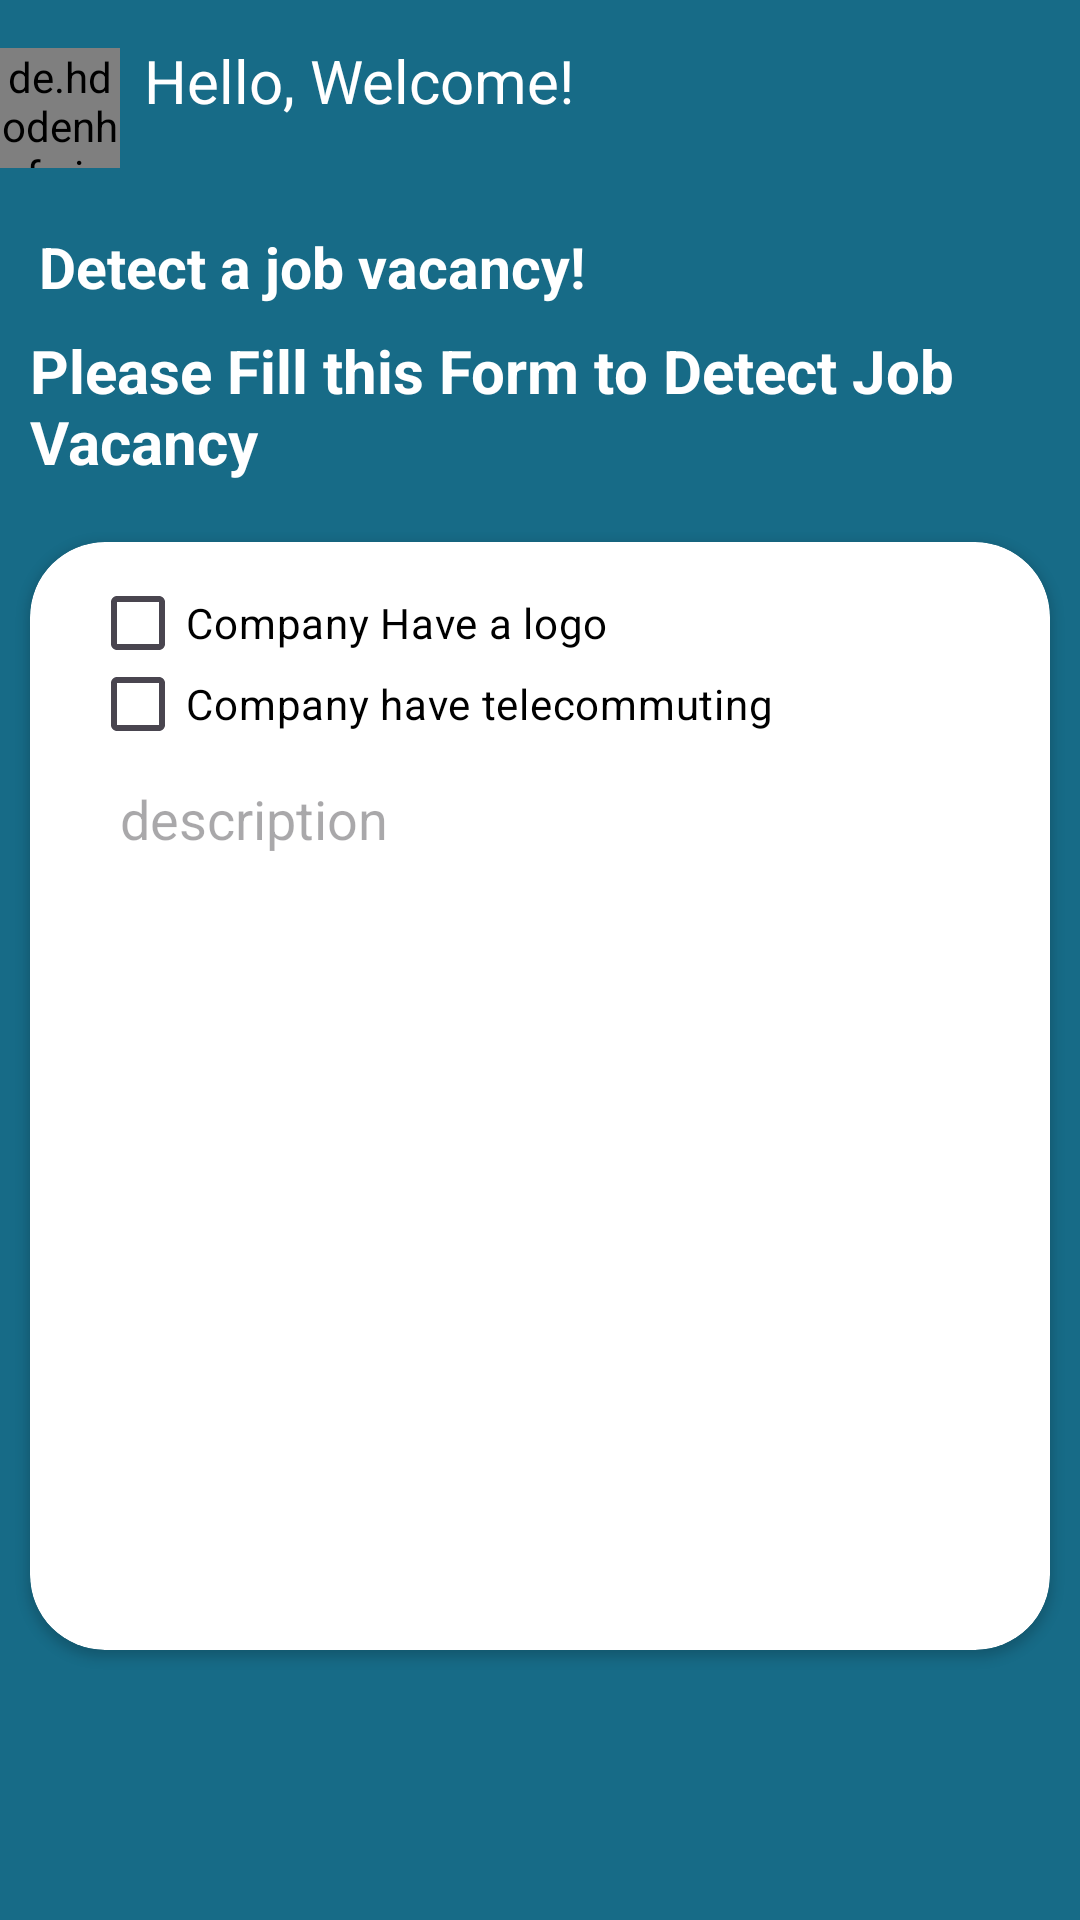

Here is an Android app screen rendered from its layout file. Give the layout XML and the strings, colors and styles it references.
<!-- AndroidManifest.xml: application theme Theme.JobGuardian -->
<!-- res/layout/fragment_detection.xml -->
<?xml version="1.0" encoding="utf-8"?>
<androidx.constraintlayout.widget.ConstraintLayout xmlns:android="http://schemas.android.com/apk/res/android"
    xmlns:app="http://schemas.android.com/apk/res-auto"
    xmlns:tools="http://schemas.android.com/tools"
    android:layout_width="match_parent"
    android:layout_height="match_parent"
    android:background="@color/Bblue"
    tools:context=".ui.main.view.detection.DetectionFragment">

    <de.hdodenhof.circleimageview.CircleImageView
        android:id="@+id/imageView2"
        android:layout_width="40dp"
        android:layout_height="40dp"
        android:layout_marginTop="16dp"
        android:src="@drawable/pp"
        app:layout_constraintStart_toStartOf="parent"
        app:layout_constraintTop_toTopOf="parent" />

    <TextView
        android:id="@+id/userHello"
        android:layout_width="wrap_content"
        android:layout_height="wrap_content"
        android:layout_marginStart="8dp"
        android:text="Hello, Welcome!"
        android:textColor="@color/white"
        android:textSize="20dp"
        app:layout_constraintBottom_toBottomOf="parent"
        app:layout_constraintStart_toEndOf="@+id/imageView2"
        app:layout_constraintTop_toTopOf="parent"
        app:layout_constraintVertical_bias="0.022" />

    <TextView
        android:id="@+id/textView6"
        android:layout_width="wrap_content"
        android:layout_height="wrap_content"
        android:text="Detect a job vacancy!"
        android:textColor="@color/white"
        android:textSize="19dp"
        android:textStyle="bold"
        app:layout_constraintBottom_toBottomOf="parent"
        app:layout_constraintEnd_toEndOf="parent"
        app:layout_constraintHorizontal_bias="0.073"
        app:layout_constraintStart_toStartOf="parent"
        app:layout_constraintTop_toBottomOf="@+id/userHello"
        app:layout_constraintVertical_bias="0.062" />

    <TextView
        android:id="@+id/textView7"
        android:layout_width="wrap_content"
        android:layout_height="wrap_content"
        android:text="Please Fill this Form to Detect Job Vacancy"
        android:textColor="@color/white"
        android:textSize="20dp"
        android:layout_marginStart="20dp"
        android:textStyle="bold"
        app:layout_constraintBottom_toBottomOf="parent"
        app:layout_constraintEnd_toEndOf="parent"
        app:layout_constraintStart_toStartOf="parent"
        app:layout_constraintTop_toBottomOf="@+id/textView6"
        app:layout_constraintVertical_bias="0.017" />

    <androidx.cardview.widget.CardView
        android:layout_width="0dp"
        android:layout_height="0dp"
        android:layout_marginStart="10dp"
        android:layout_marginTop="20dp"
        android:layout_marginEnd="10dp"
        android:layout_marginBottom="90dp"
        app:cardCornerRadius="25dp"
        android:backgroundTint="@color/white"
        app:layout_constraintBottom_toBottomOf="parent"
        app:layout_constraintEnd_toEndOf="parent"
        app:layout_constraintHorizontal_bias="1.0"
        app:layout_constraintStart_toStartOf="parent"
        app:layout_constraintTop_toBottomOf="@+id/textView7"
        app:layout_constraintVertical_bias="0.0">

        <ProgressBar
            android:id="@+id/progressBar"
            style="?android:attr/progressBarStyle"
            android:layout_width="wrap_content"
            android:layout_height="wrap_content"
            android:layout_marginStart="160dp"
            android:layout_marginTop="200dp"
            android:layout_marginEnd="25dp"
            android:visibility="gone"
            app:layout_constraintBottom_toBottomOf="parent"
            app:layout_constraintEnd_toEndOf="parent"
            app:layout_constraintStart_toStartOf="parent"
            app:layout_constraintTop_toTopOf="parent"
            tools:visibility="visible" />

        <CheckBox
            android:id="@+id/cb_logo"
            android:layout_width="wrap_content"
            android:layout_height="wrap_content"
            android:textColor="@color/black"
            android:layout_marginStart="20dp"
            android:layout_marginTop="3dp"
            android:text="Company Have a logo" />

        <CheckBox
            android:id="@+id/cb_telecommuting"
            android:layout_width="wrap_content"
            android:layout_height="wrap_content"
            android:textColor="@color/black"
            android:layout_marginStart="20dp"
            android:layout_marginTop="30dp"
            android:text="Company have telecommuting" />

        <EditText
            android:id="@+id/et_deskripsi"
            android:layout_width="match_parent"
            android:layout_height="326dp"
            android:layout_marginStart="20dp"
            android:layout_marginTop="70dp"
            android:layout_marginEnd="25dp"
            android:background="@drawable/custom_edit_text"
            android:gravity="top"
            android:hint="description"
            android:padding="10dp"
            android:textColor="@color/black" />

        <Button
            android:id="@+id/btn_send_detect"
            android:layout_width="wrap_content"
            android:layout_height="wrap_content"
            android:layout_marginStart="250dp"
            android:layout_marginTop="430dp"
            android:backgroundTint="@color/Dyellow"
            android:text="Send"
            android:textColor="@color/white" />


    </androidx.cardview.widget.CardView>


</androidx.constraintlayout.widget.ConstraintLayout>
<!-- resources referenced by this layout -->
<resources>
  <color name="Bblue">#176B87</color>
  <color name="Dyellow">#ECAB49</color>
  <color name="black">#FF000000</color>
  <color name="white">#FFFFFFFF</color>
  <!-- drawable pp: png bitmap (drawable, 34460 bytes) -->
  <style name="Theme.JobGuardian" parent="Base.Theme.JobGuardian" />
  <style name="Base.Theme.JobGuardian" parent="Theme.Material3.DayNight">
          
          
      </style>
</resources>
